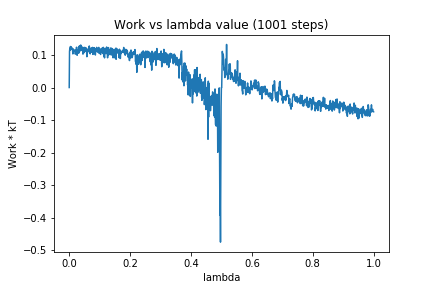

Data behind this chart, as committed beside it:
0, 0.0
1, 0.1104
2, 0.1205
3, 0.1142
4, 0.1259
5, 0.1196
6, 0.1248
7, 0.1239
8, 0.1175
9, 0.1214
10, 0.1176
11, 0.1134
12, 0.1031
13, 0.1186
14, 0.1096
15, 0.1101
16, 0.1158
17, 0.1116
18, 0.1132
19, 0.1106
20, 0.1023
21, 0.1053
22, 0.1152
23, 0.1135
24, 0.1237
25, 0.1125
26, 0.09905
27, 0.1148
28, 0.1126
29, 0.1117
30, 0.106
31, 0.1246
32, 0.1061
33, 0.1273
34, 0.1122
35, 0.1173
36, 0.1126
37, 0.1299
38, 0.1167
39, 0.1295
40, 0.1177
41, 0.1157
42, 0.1178
43, 0.1128
44, 0.1242
45, 0.1025
46, 0.1038
47, 0.1052
48, 0.1091
49, 0.1214
50, 0.1093
51, 0.1234
52, 0.1127
53, 0.1127
54, 0.1124
55, 0.1219
56, 0.1189
57, 0.1112
58, 0.09451
59, 0.1183
60, 0.109
... 940 more rows
